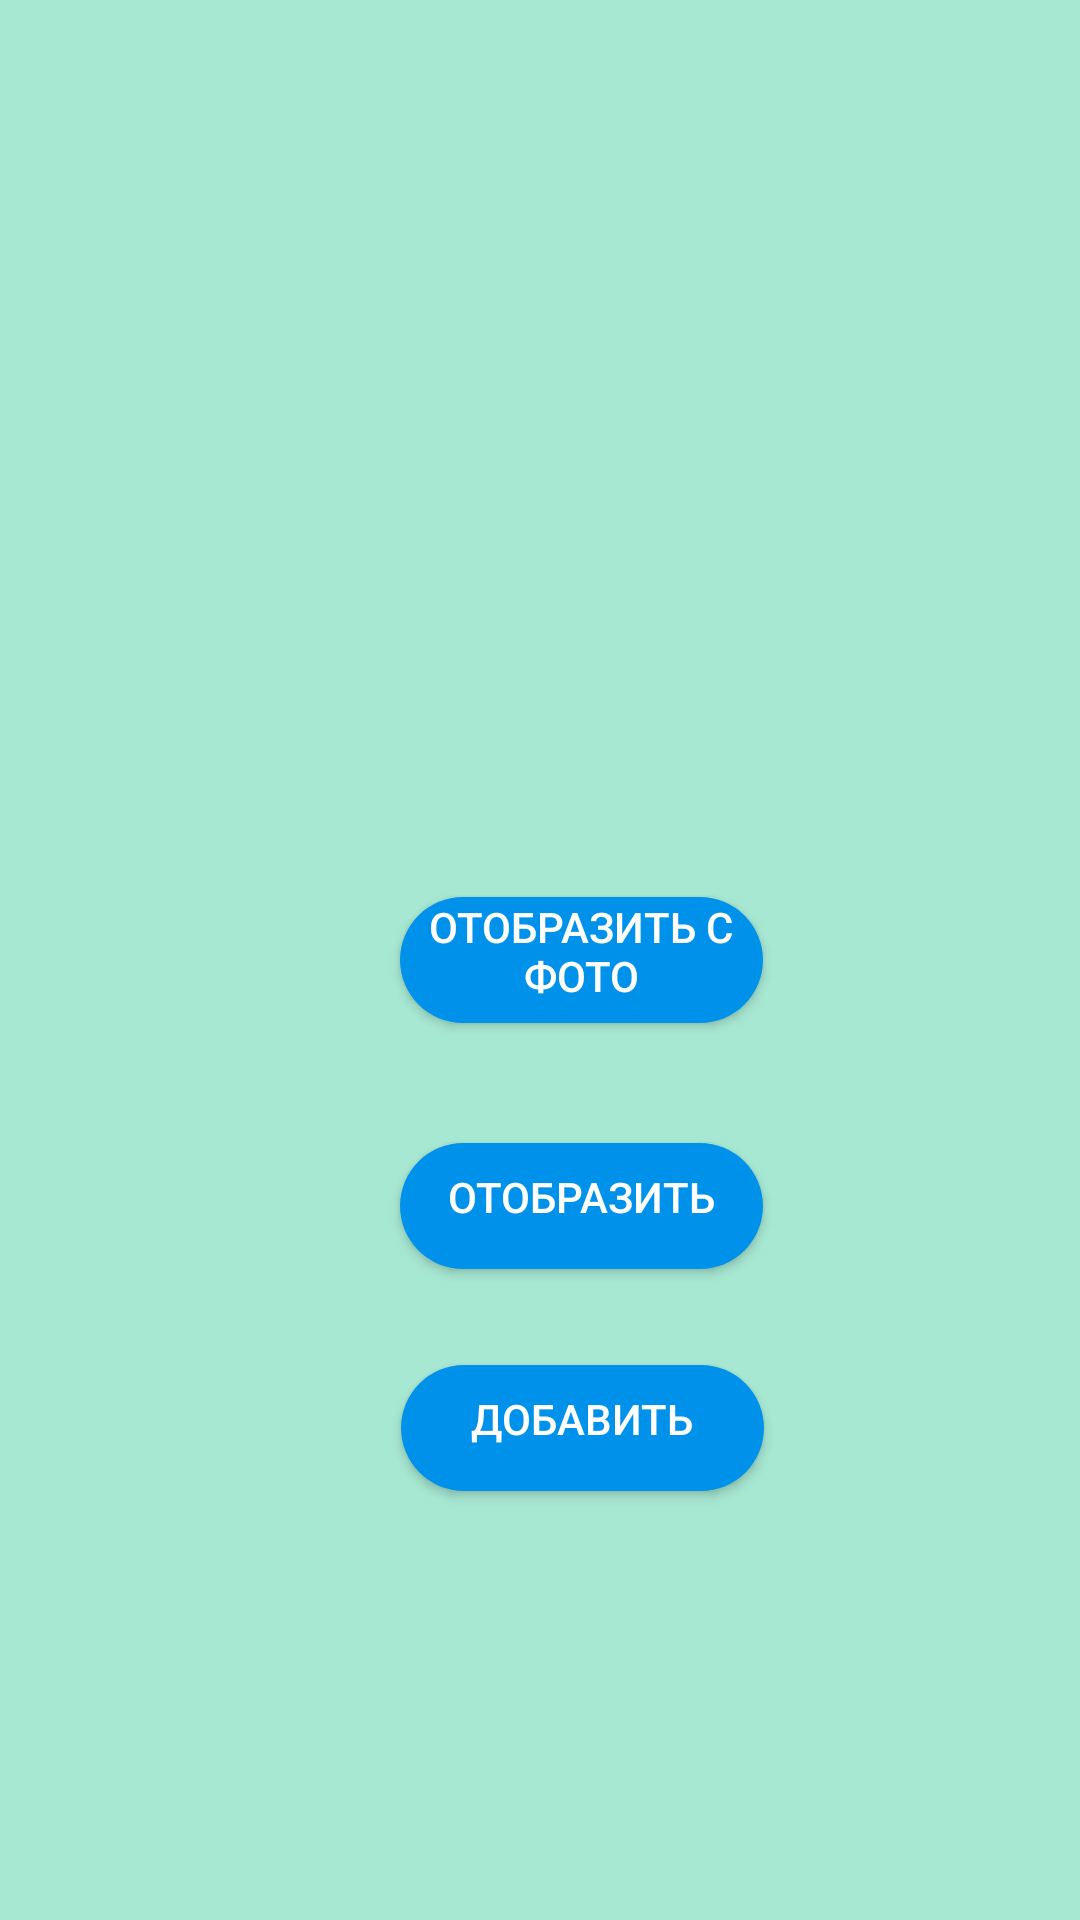

Layout XML and referenced resources for this Android screen:
<!-- AndroidManifest.xml: application theme Theme.NewPraktikOne -->
<!-- res/layout/activity_main.xml -->
<?xml version="1.0" encoding="utf-8"?>
<androidx.constraintlayout.widget.ConstraintLayout xmlns:android="http://schemas.android.com/apk/res/android"
    xmlns:app="http://schemas.android.com/apk/res-auto"
    xmlns:tools="http://schemas.android.com/tools"
    android:layout_width="match_parent"
    android:layout_height="match_parent"
    android:background="#A7E8D3"
    android:visibility="visible"
    tools:context=".MainActivity">

    <androidx.appcompat.widget.AppCompatButton
        android:background="@drawable/buttons"
        android:textColor="@color/white"
        android:id="@+id/btnDisplayPhoto"
        android:layout_width="129dp"
        android:layout_height="54dp"

        android:text="Отобразить с фото"

        app:layout_constraintBottom_toBottomOf="parent"
        app:layout_constraintEnd_toEndOf="parent"
        app:layout_constraintHorizontal_bias="0.56"
        app:layout_constraintStart_toStartOf="parent"
        app:layout_constraintTop_toTopOf="parent" />

    <androidx.appcompat.widget.AppCompatButton

        android:id="@+id/btnGoToSetWindow"
        android:layout_width="129dp"
        android:layout_height="54dp"
        android:layout_marginTop="20dp"
        android:background="@drawable/buttons"
        android:text="Добавить"
        android:textColor="@color/white"
        app:layout_constraintEnd_toEndOf="parent"
        app:layout_constraintHorizontal_bias="0.561"
        app:layout_constraintStart_toStartOf="parent"
        app:layout_constraintTop_toBottomOf="@+id/displayDate" />

    <androidx.appcompat.widget.AppCompatButton
        android:id="@+id/displayDate"
        android:layout_width="129dp"
        android:layout_height="54dp"
        android:layout_marginTop="28dp"
        android:background="@drawable/buttons"
        android:text="Отобразить"
        android:textColor="@color/white"
        app:layout_constraintEnd_toEndOf="parent"
        app:layout_constraintHorizontal_bias="0.56"
        app:layout_constraintStart_toStartOf="parent"
        app:layout_constraintTop_toBottomOf="@+id/btnDisplayPhoto" />


</androidx.constraintlayout.widget.ConstraintLayout>
<!-- resources referenced by this layout -->
<resources>
  <!-- drawable buttons (drawable) -->
  <?xml version="1.0" encoding="utf-8"?>
  <inset xmlns:android="http://schemas.android.com/apk/res/android"
      android:insetBottom="6dp"
  
      android:insetLeft="4dp"
      android:insetRight="4dp"
      android:insetTop="6dp">
      <ripple android:color="?attr/colorControlHighlight">
          <item>
              <shape android:shape="rectangle"
                  android:tint="#0091ea">
                  <corners android:radius="40dp"/>
                  <solid android:color="#1a237e"/>
                  <padding android:bottom="6dp"/>
              </shape>
          </item>
      </ripple>
  </inset>
  <style name="Theme.NewPraktikOne" parent="Theme.MaterialComponents.DayNight.DarkActionBar">
          
          <item name="colorPrimary">@color/purple_500</item>
          <item name="colorPrimaryVariant">@color/purple_700</item>
          <item name="colorOnPrimary">@color/white</item>
          
          <item name="colorSecondary">@color/teal_200</item>
          <item name="colorSecondaryVariant">@color/teal_700</item>
          <item name="colorOnSecondary">@color/black</item>
          
          <item name="android:statusBarColor" tools:targetApi="l">?attr/colorPrimaryVariant</item>
          
      </style>
  <!-- not gathered from this repository: default colours our renderer supplied (Android Studio template values) -->
  <color name="purple_500">#FF6200EE</color>
  <color name="purple_700">#FF3700B3</color>
  <color name="teal_200">#FF03DAC5</color>
  <color name="teal_700">#FF018786</color>
  <color name="black">#FF000000</color>
  <color name="white">#FFFFFFFF</color>
</resources>
